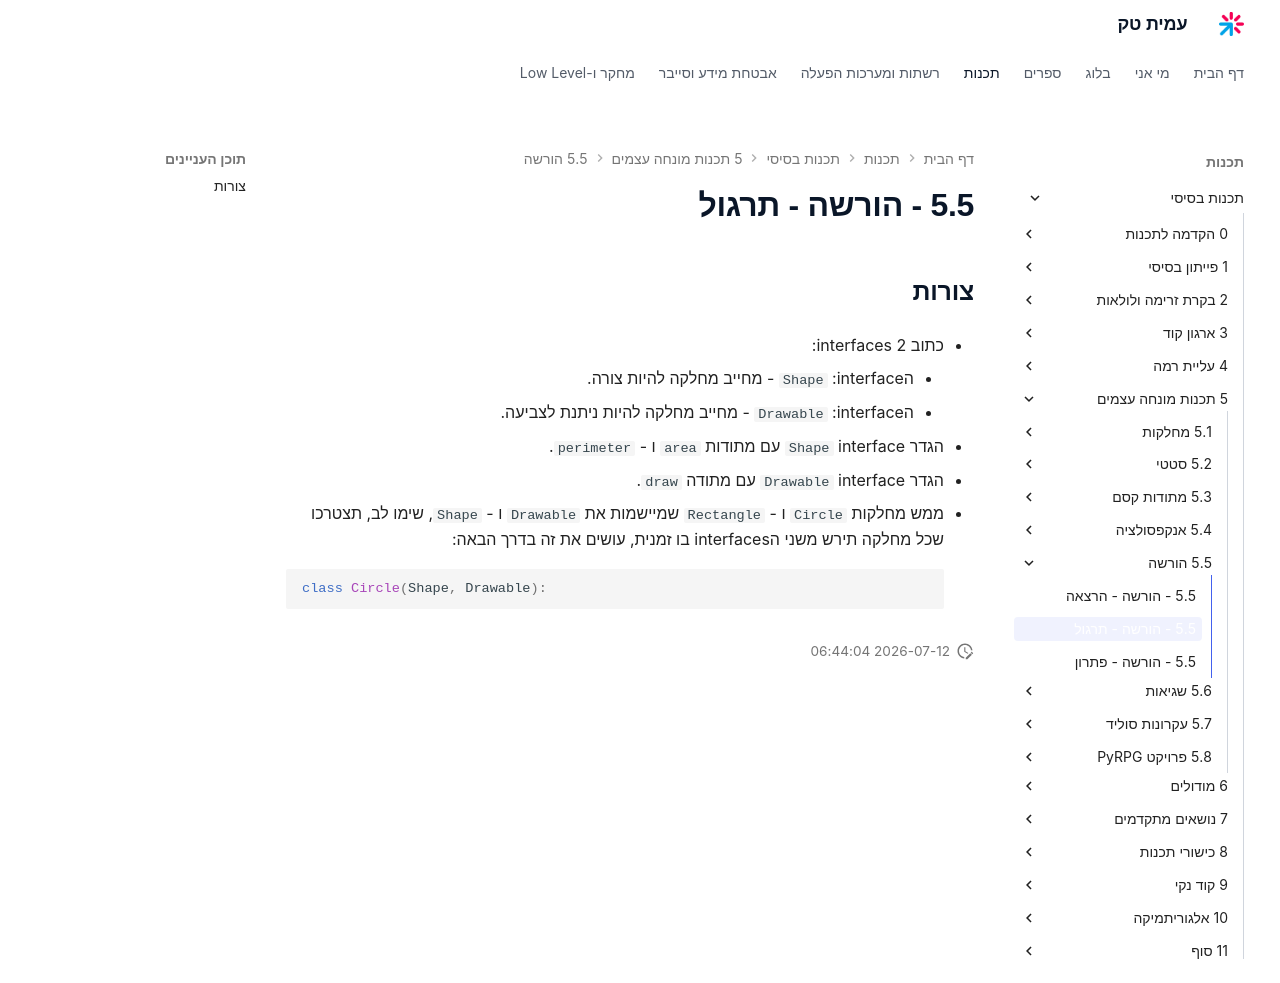

repository: AmitPinchasi/amittech · page: תכנות-בסיסי/5 - תכנות מונחה עצמים/5.5 - הורשה/5.5 - הורשה - תרגול/index.html · generator: mkdocs

## צורות
- כתוב 2 interfaces: 
	- הinterface: `Shape` - מחייב מחלקה להיות צורה.
	- הinterface: `Drawable` - מחייב מחלקה להיות ניתנת לצביעה.

1. הגדר interface `Shape` עם מתודות `area` ו - `perimeter`.
2. הגדר interface `Drawable` עם מתודה `draw`.
3. ממש מחלקות `Circle` ו - `Rectangle` שמיישמות את `Drawable` ו - `Shape`, שימו לב, תצטרכו שכל מחלקה תירש משני הinterfaces בו זמנית, עושים את זה בדרך הבאה:
```python
class Circle(Shape, Drawable):
```
